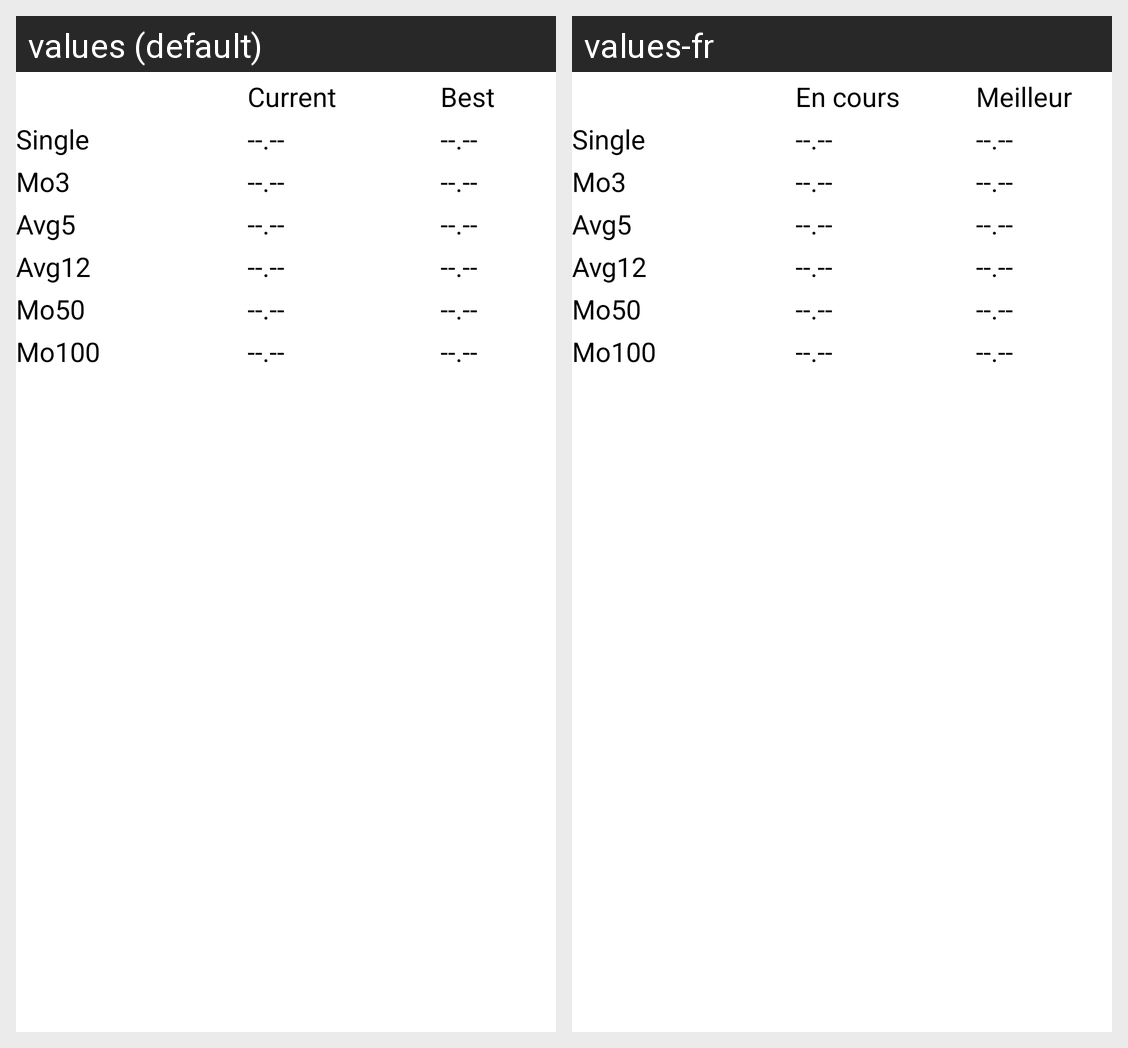

Strings drawn on this Android screen and how each of the app's shown locales translates them:
Android screen res/layout/view_average_array.xml rendered under 2 locales, left to right: values (default), values-fr. Device: Nexus 5 (rendered at 1080×1920; each locale shown at half size, 540×960, under a caption strip naming it); theme AppTheme.
Strings drawn on this screen, with the default value and each locale's value (text and hints the layout hard-codes, and strings that could not be matched under every locale, appear in the picture but are not listed):

view_average_array_in_course
  values: Current
  values-fr: En cours

view_average_array_best
  values: Best
  values-fr: Meilleur
